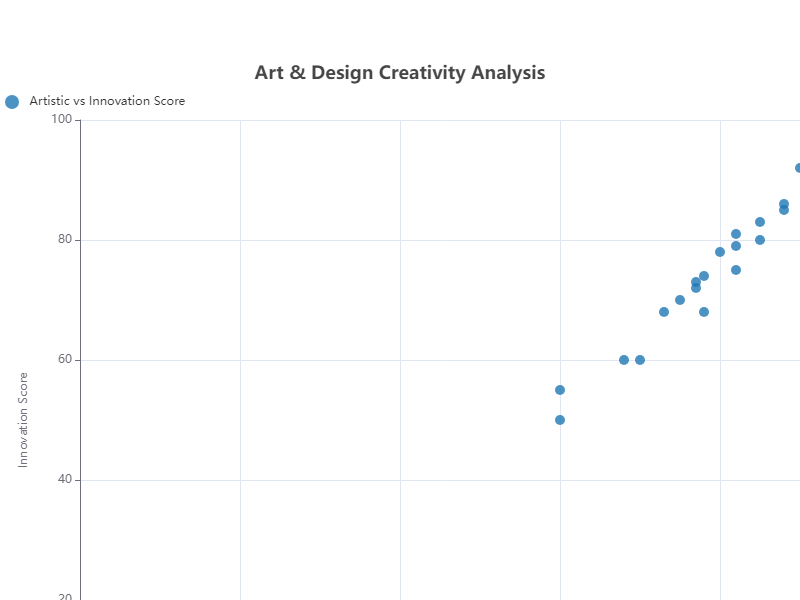

The table this chart was drawn from, first rows:
Artistic_Score, Innovation_Score
82, 75
78, 68
85, 80
70, 60
90, 92
60, 55
75, 70
88, 85
77, 72
80, 78
68, 60
82, 79
73, 68
95, 90
78, 74
85, 83
60, 50
88, 86
77, 73
82, 81
